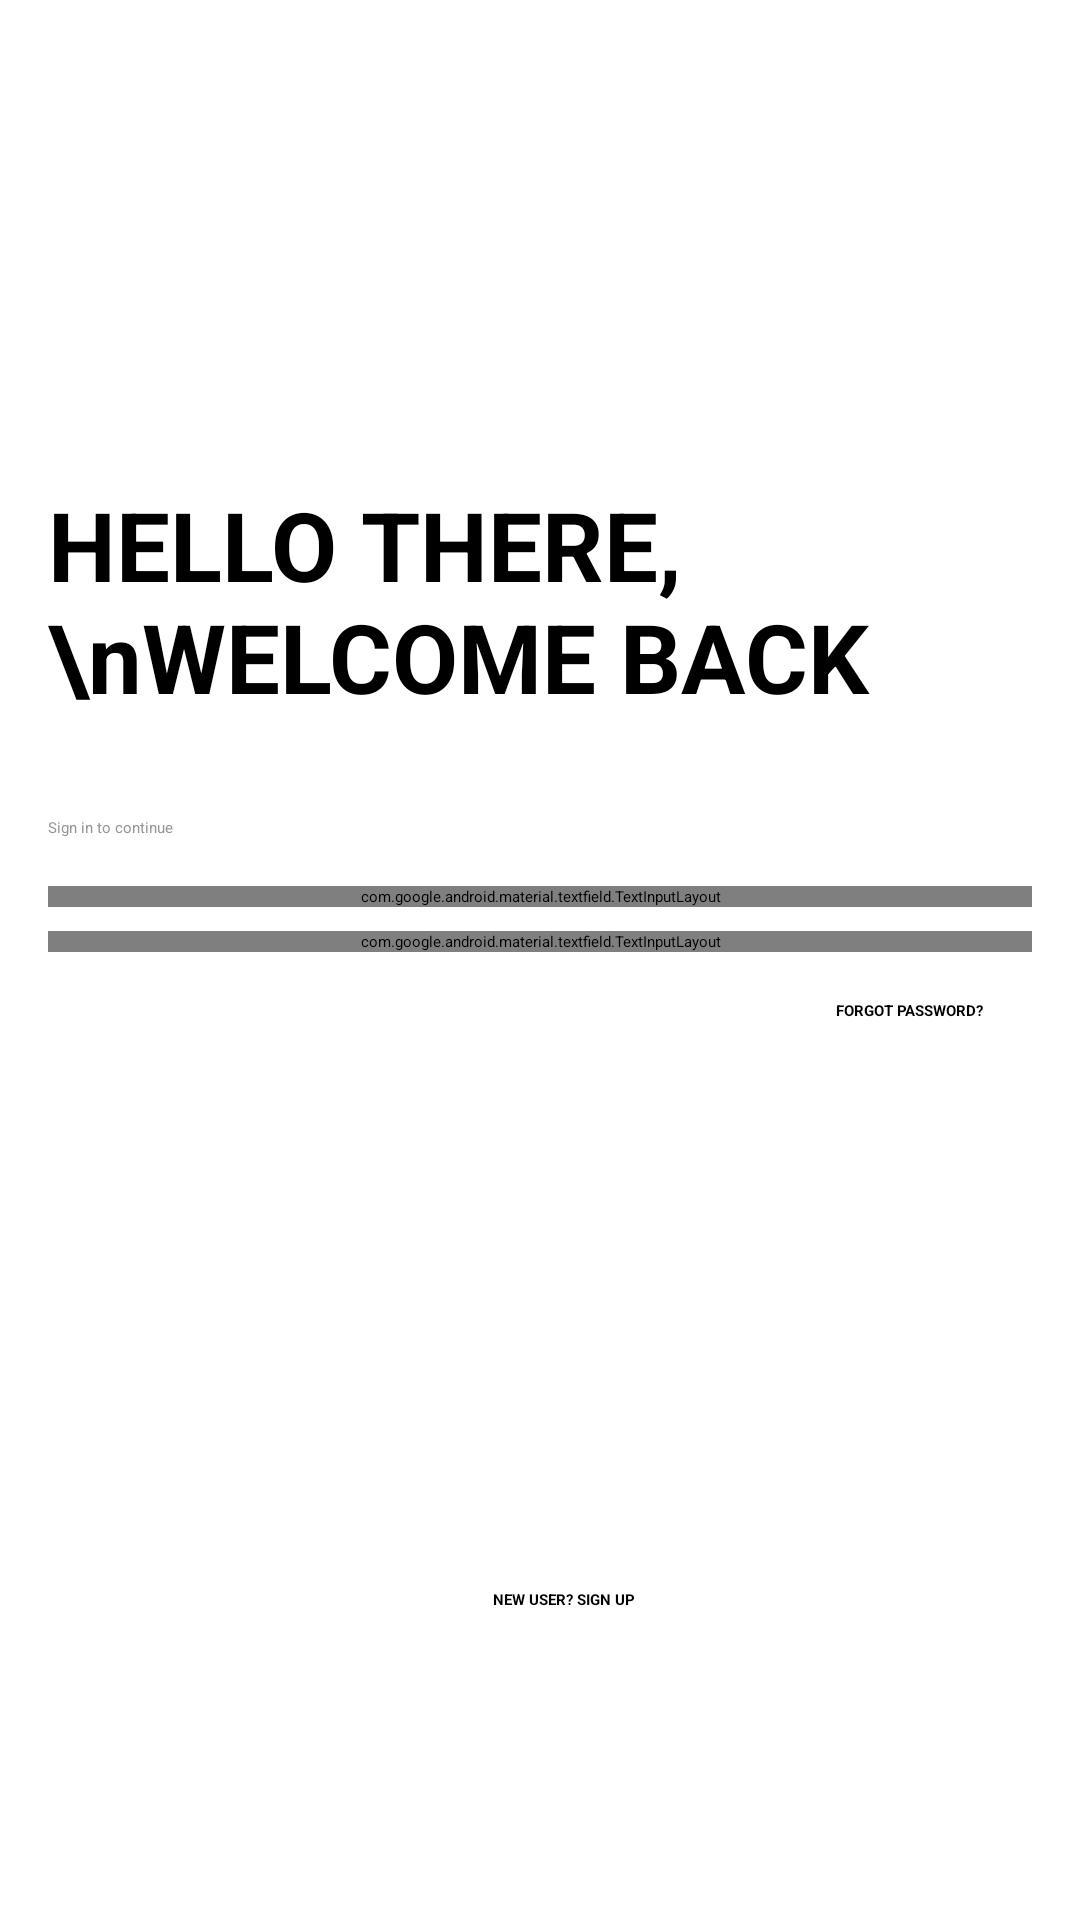

Produce the Android XML layout that renders to this screen, including the resource entries it uses.
<!-- AndroidManifest.xml: application theme Theme.HW11 -->
<!-- res/layout/activity_main.xml -->
<?xml version="1.0" encoding="utf-8"?>
<androidx.constraintlayout.widget.ConstraintLayout xmlns:android="http://schemas.android.com/apk/res/android"
    xmlns:app="http://schemas.android.com/apk/res-auto"
    xmlns:tools="http://schemas.android.com/tools"
    android:layout_width="match_parent"
    android:layout_height="match_parent"
    android:background="@color/white"
    tools:context=".MainActivity">

    <ImageView
        android:id="@+id/imageView"
        android:layout_width="@dimen/size_for_image"
        android:layout_height="@dimen/size_for_image"
        android:layout_marginStart="@dimen/standard_margin"
        android:layout_marginTop="@dimen/standard_margin_2x"
        app:layout_constraintStart_toStartOf="parent"
        app:layout_constraintTop_toTopOf="parent" />


    <TextView
        android:id="@+id/greetings"
        android:layout_width="0dp"
        android:layout_height="wrap_content"
        android:layout_marginStart="@dimen/standard_margin"
        android:layout_marginTop="@dimen/standard_margin_2x"
        android:text="HELLO THERE, \nWELCOME BACK"
        android:textColor="@color/black"
        android:textSize="@dimen/size_for_text_2x"
        android:textStyle="bold"
        app:layout_constraintLeft_toLeftOf="parent"
        app:layout_constraintRight_toRightOf="parent"
        app:layout_constraintTop_toBottomOf="@+id/imageView" />

    <TextView
        android:id="@+id/recommendation"
        android:layout_width="0dp"
        android:layout_height="wrap_content"
        android:layout_marginStart="@dimen/standard_margin"
        android:layout_marginTop="@dimen/standard_margin_2x"
        android:text="Sign in to continue"
        android:textColor="@color/gray"
        app:layout_constraintEnd_toEndOf="parent"
        app:layout_constraintStart_toStartOf="parent"
        app:layout_constraintTop_toBottomOf="@+id/greetings" />

    <com.google.android.material.textfield.TextInputLayout
        android:id="@+id/Username_input"
        android:layout_width="match_parent"
        android:layout_height="wrap_content"
        android:layout_marginHorizontal="@dimen/standard_margin"
        android:layout_marginTop="@dimen/standard_margin"
        android:hint="Username"
        android:textColorHint="@color/black"
        app:layout_constraintEnd_toEndOf="parent"
        app:layout_constraintStart_toStartOf="parent"
        app:layout_constraintTop_toBottomOf="@+id/recommendation">

        <EditText
            android:id="@+id/Username"
            android:layout_width="match_parent"
            android:layout_height="wrap_content"
            android:background="@color/gray" />

    </com.google.android.material.textfield.TextInputLayout>

    <com.google.android.material.textfield.TextInputLayout
        android:id="@+id/Password_input"
        android:layout_width="match_parent"
        android:layout_height="wrap_content"
        android:layout_marginHorizontal="@dimen/standard_margin"
        android:layout_marginTop="@dimen/standard_margin_0.5x"
        android:hint="Password"
        android:textColorHint="@color/black"
        app:layout_constraintEnd_toEndOf="parent"
        app:layout_constraintStart_toStartOf="parent"
        app:layout_constraintTop_toBottomOf="@+id/Username_input">

        <EditText
            android:id="@+id/Password"
            android:layout_width="match_parent"
            android:layout_height="wrap_content"
            android:background="@color/gray"
            android:inputType="textPassword"/>

    </com.google.android.material.textfield.TextInputLayout>

    <TextView
        android:id="@+id/tv_forgot_password"
        android:layout_width="wrap_content"
        android:layout_height="wrap_content"
        android:layout_marginTop="@dimen/standard_margin"
        android:layout_marginEnd="@dimen/standard_margin_2x"
        android:text="FORGOT PASSWORD?"
        android:textColor="@color/black"
        android:textStyle="bold"
        app:layout_constraintEnd_toEndOf="parent"
        app:layout_constraintTop_toBottomOf="@+id/Password_input" />

    <Button
        android:id="@+id/btn_go"
        android:enabled="false"
        android:layout_width="match_parent"
        android:layout_height="wrap_content"
        android:layout_marginHorizontal="@dimen/standard_margin"
        android:layout_marginTop="@dimen/standard_margin"
        android:backgroundTint="@color/black"
        android:padding="@dimen/standard_margin"
        android:text="GO"
        android:textColor="@color/white"
        android:textSize="@dimen/size_for_text"
        android:textStyle="bold"
        app:layout_constraintEnd_toEndOf="parent"
        app:layout_constraintStart_toStartOf="parent"
        app:layout_constraintTop_toBottomOf="@+id/tv_forgot_password" />

    <TextView
        android:id="@+id/registration"
        android:layout_width="0dp"
        android:layout_height="wrap_content"
        android:layout_marginStart="@dimen/standard_margin"
        android:layout_marginTop="@dimen/standard_margin"
        android:gravity="center"
        android:text="NEW USER? SIGN UP"
        android:textColor="@color/black"
        android:textStyle="bold"
        app:layout_constraintBottom_toBottomOf="parent"
        app:layout_constraintEnd_toEndOf="parent"
        app:layout_constraintStart_toStartOf="parent"
        app:layout_constraintTop_toBottomOf="@+id/btn_go" />


</androidx.constraintlayout.widget.ConstraintLayout>
<!-- resources referenced by this layout -->
<resources>
  <color name="black">#FF000000</color>
  <color name="gray">#9A9393</color>
  <color name="white">#FFFFFFFF</color>
  <dimen name="size_for_image">96dp</dimen>
  <dimen name="size_for_text">16sp</dimen>
  <dimen name="size_for_text_2x">32sp</dimen>
  <dimen name="standard_margin">16dp</dimen>
  <dimen name="standard_margin_0.5x">8dp</dimen>
  <dimen name="standard_margin_2x">32dp</dimen>
  <style name="Theme.HW11" parent="Theme.MaterialComponents.DayNight.NoActionBar">
          
          <item name="colorPrimary">@color/purple_200</item>
          <item name="colorPrimaryVariant">@color/purple_700</item>
          <item name="colorOnPrimary">@color/black</item>
          
          <item name="colorSecondary">@color/teal_200</item>
          <item name="colorSecondaryVariant">@color/teal_200</item>
          <item name="colorOnSecondary">@color/black</item>
          
          <item name="android:statusBarColor" tools:targetApi="l">?attr/colorPrimaryVariant</item>
          
      </style>
  <color name="purple_200">#FFBB86FC</color>
  <color name="purple_700">#FF3700B3</color>
  <color name="teal_200">#FF03DAC5</color>
</resources>
